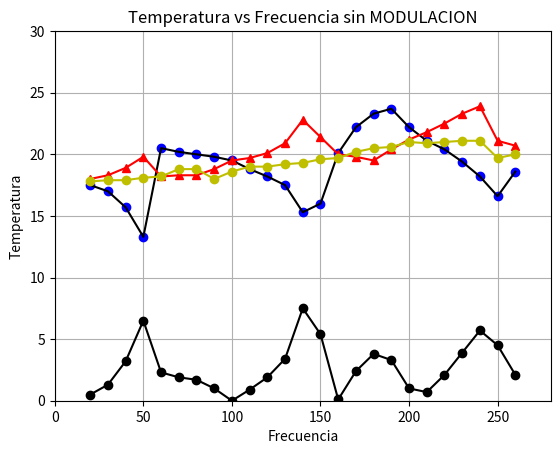

Reproduce this figure in Python.
import numpy as np
import matplotlib.pyplot as plt

Freq=np.array([20,30,40,50,60,70,80,90,100,110,120,130,140,150,160,170,180,190,200,210,220,230,240,250,260]);
DeltaTemp=np.array([0.5,1.3,3.2,6.5,2.3,1.9,1.7,1,0,0.9,1.9,3.4,7.5,5.4,0.1,2.4,3.8,3.3,1.0,0.7,2.1,3.9,5.7,4.5,2.1])
TempT1=np.array([17.5,17.0,15.7,13.3,20.5,20.2,20.0,19.8,19.5,18.8,18.2,17.5,15.3,16.0,20.1,22.2,23.3,23.7,22.2,21.1,20.4,19.4,18.2,16.6,18.6])
TempT2=np.array([18.0,18.3,18.9,19.8,18.2,18.3,18.3,18.8,19.5,19.7,20.1,20.9,22.8,21.4,20.0,19.8,19.5,20.4,21.2,21.8,22.5,23.3,23.9,21.1,20.7])
TempAmb=np.array([17.8,17.9,17.9,18.1,18.2,18.8,18.8,18.0,18.6,19.0,19.0,19.2,19.3,19.6,19.7,20.2,20.5,20.6,21.0,20.9,21.0,21.1,21.1,19.7,20.0])

plt.xlabel('Frecuencia')
plt.ylabel('Temperatura')
plt.title('Temperatura vs Frecuencia sin MODULACION')
#for i in range(len(Freq)):
#	plt.text(Freq[i],Db[i], r'$Freq=%f, \ Db=%f$' % (Freq[i], Db[i]))
plt.axis([0, 280, 0, 30])
plt.plot(Freq,TempT1,'bo',Freq,TempT1,'k')
plt.plot(Freq,TempT2,'r^',Freq,TempT2,'r')
plt.plot(Freq,DeltaTemp,'ko',Freq,DeltaTemp,'k')
plt.plot(Freq,TempAmb,'yo',Freq,TempAmb,'y')
plt.grid(True)
plt.show()

